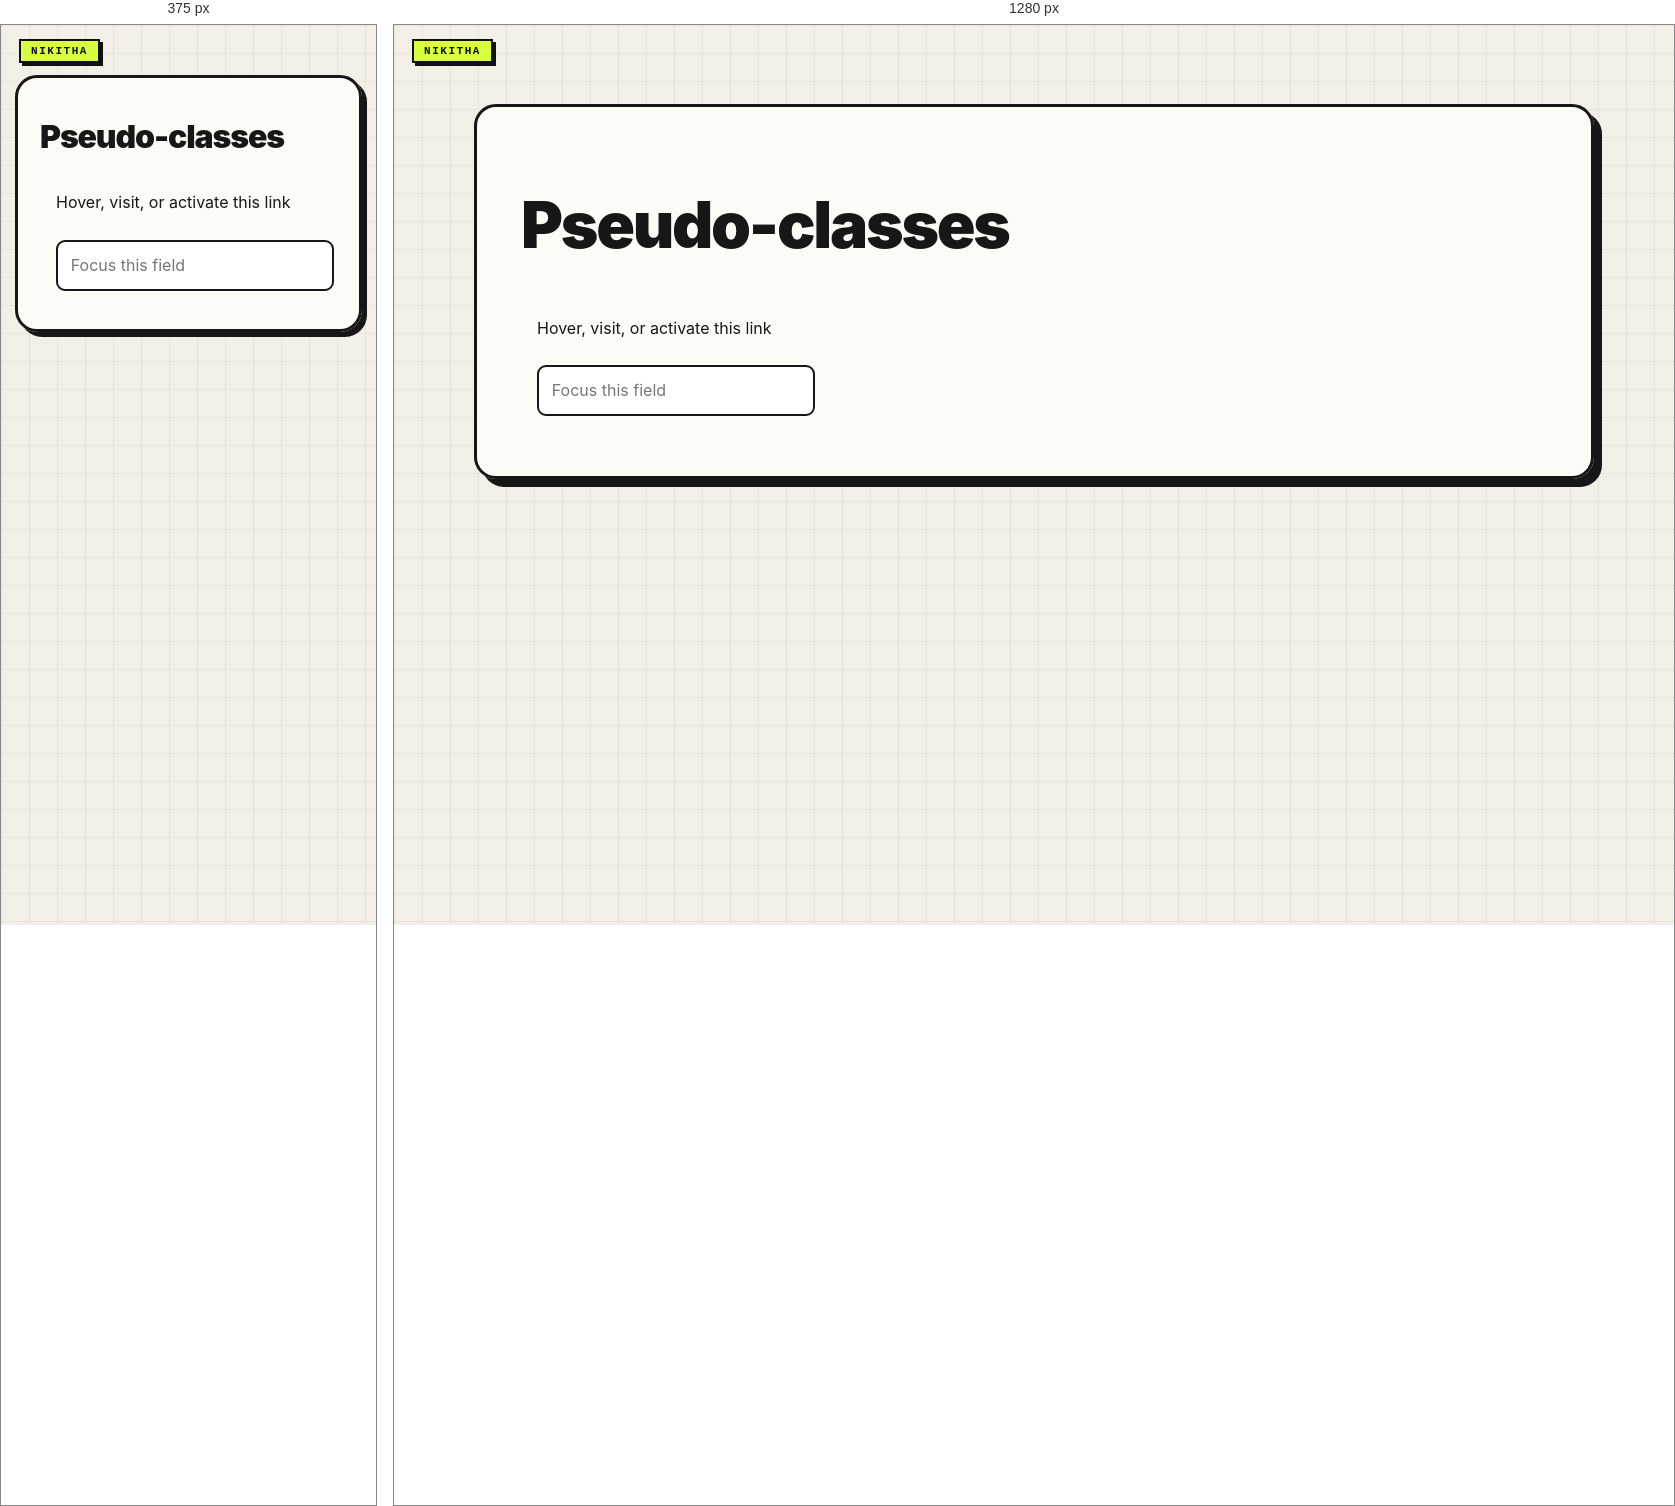
Rendered at 375 px and 1280 px, left to right.

<!-- file: 10-pseudo-classes.html -->
<!doctype html><html lang="en"><head><link rel="stylesheet" href="../nikitha-ui.css"><meta charset="utf-8"><meta name="viewport" content="width=device-width,initial-scale=1"><title>Pseudo-classes</title><link rel="stylesheet" href="styles.css"><style>a{color:#2563eb}a:visited{color:#7c3aed}a:hover{color:#ea580c}a:active{color:#dc2626}input:focus{outline:3px solid #2dd4bf;border-color:#0f766e}.demo{padding:1rem}</style></head><body class="nikitha-ui"><main class="page"><h1>Pseudo-classes</h1><div class="demo"><a href="https://developer.mozilla.org">Hover, visit, or activate this link</a><br><br><input placeholder="Focus this field"></div></main></body></html>

/* @media block from nikitha-ui.css */
@media(max-width:640px){
  body.nikitha-ui{padding:22px 14px 30px !important}
  body.nikitha-ui::before{position:absolute}
  body.nikitha-ui > main,
  body.nikitha-ui > header,
  body.nikitha-ui > .page{box-shadow:5px 5px 0 #171717 !important}
}